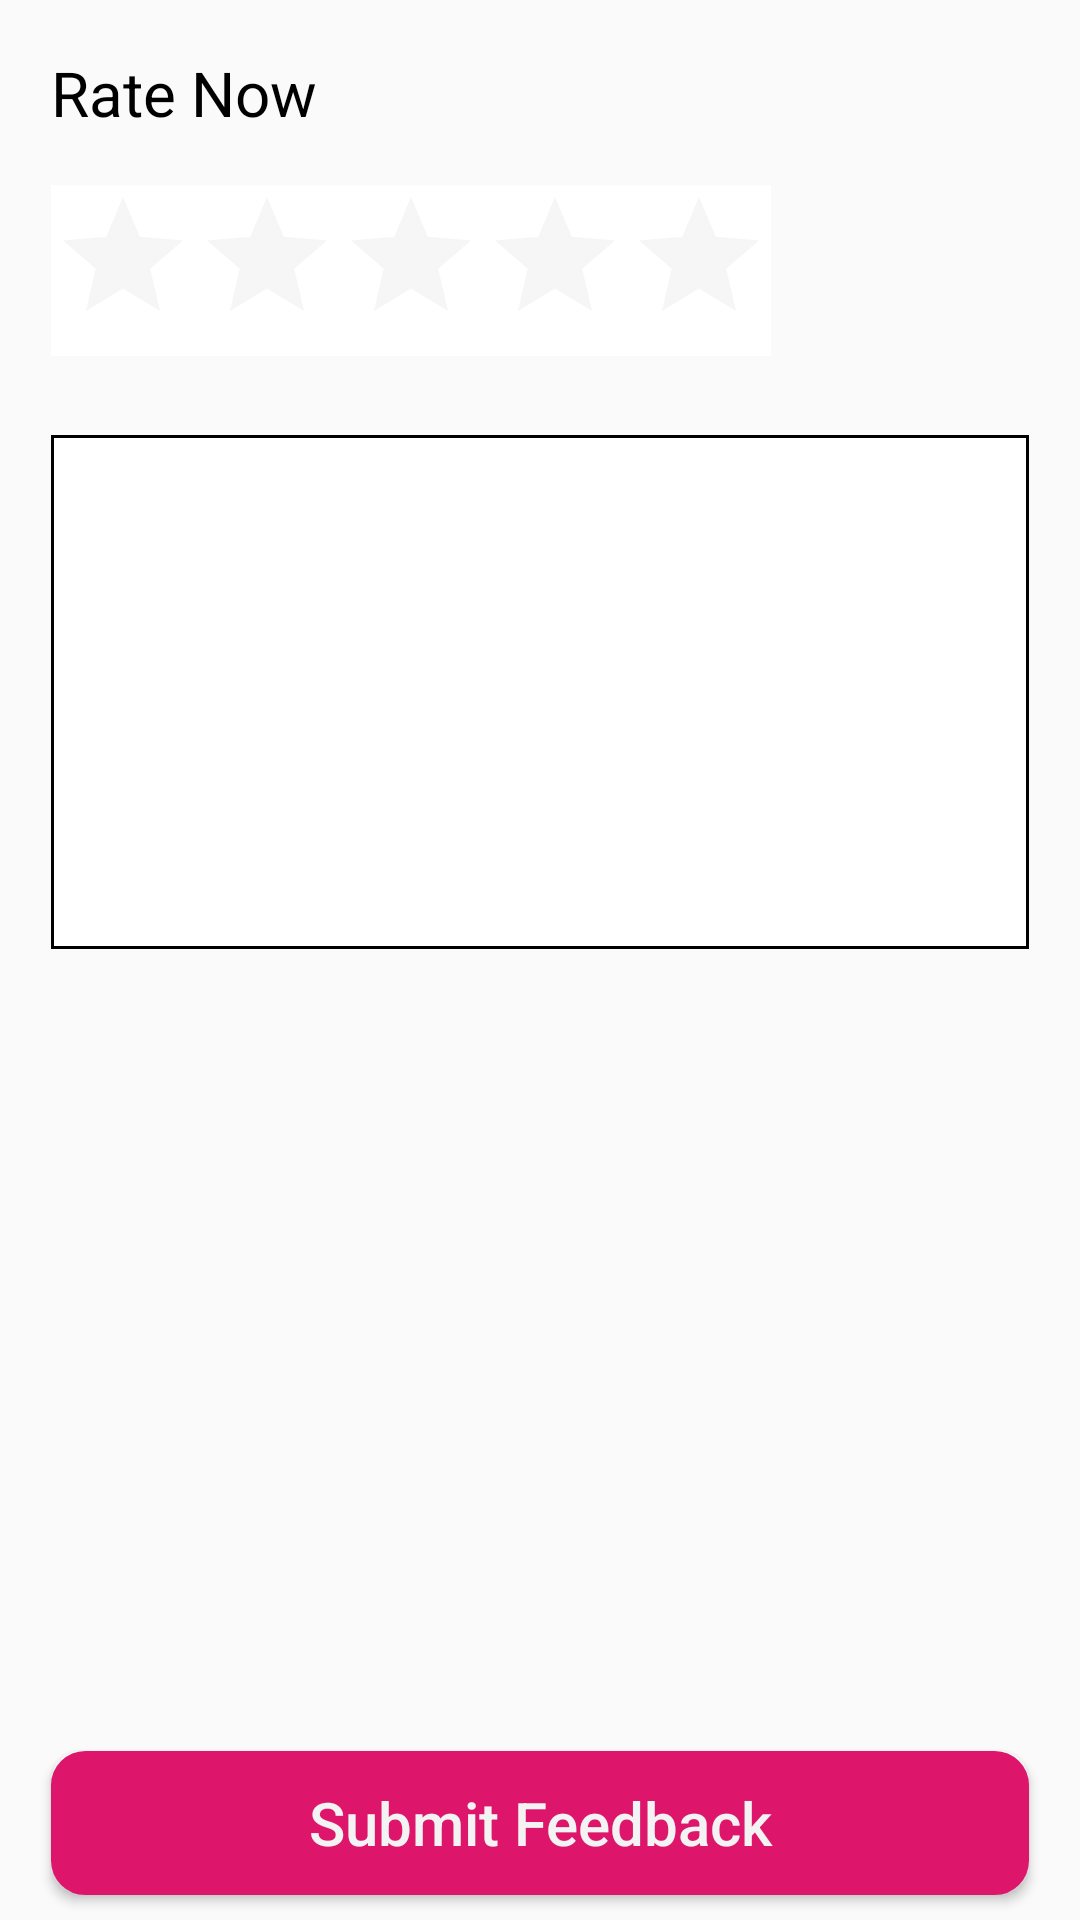

Produce the Android XML layout that renders to this screen, including the resource entries it uses.
<!-- AndroidManifest.xml: application theme AppTheme -->
<!-- res/layout/fragment_rate_us.xml -->
<?xml version="1.0" encoding="utf-8"?>
<androidx.constraintlayout.widget.ConstraintLayout xmlns:android="http://schemas.android.com/apk/res/android"
    xmlns:tools="http://schemas.android.com/tools"
    android:layout_width="match_parent"
    android:layout_height="match_parent"
    tools:context=".presentation.rate_us.RateUsFragment">

    <LinearLayout
        android:layout_width="match_parent"
        android:layout_height="match_parent"
        android:orientation="vertical"
        android:weightSum="1"
        tools:ignore="MissingConstraints">

        <LinearLayout
            android:layout_width="match_parent"
            android:layout_height="0dp"
            android:layout_weight="0.2"
            android:orientation="vertical">

            <TextView
                android:layout_width="wrap_content"
                android:layout_height="wrap_content"
                android:text="@string/rate_now"
                android:layout_margin="@dimen/rate_us_margin"
                android:textColor="@color/black"
                android:textSize="@dimen/rate_us_text_size"/>

            <RatingBar
                android:id="@+id/ratingBar"
                android:layout_width="wrap_content"
                android:layout_height="wrap_content"
                android:stepSize="0.5"
                android:layout_marginStart="@dimen/rate_us_margin"
                android:theme="@style/RatingBar"
                android:background="@color/white"
                android:numStars="5"/>

        </LinearLayout>

        <LinearLayout
            android:layout_width="match_parent"
            android:layout_height="0dp"
            android:layout_weight="0.7">

            <EditText
                android:id="@+id/feedbackComments"
                android:layout_width="match_parent"
                android:layout_height="@dimen/rate_us_text_box_height"
                android:layout_margin="@dimen/rate_us_margin"
                android:gravity="top|start"
                android:padding="5dp"
                android:background="@drawable/square_background"
                android:inputType="textCapSentences|textMultiLine"
                android:maxLength="500"
                tools:ignore="Autofill,LabelFor" />

        </LinearLayout>

        <LinearLayout
            android:layout_width="match_parent"
            android:layout_height="0dp"
            android:layout_weight="0.1"
            android:orientation="horizontal"
            android:gravity="center"
            android:baselineAligned="false">


            <Button
                android:id="@+id/submitFeedback"
                style="@style/ButtonPrimary"
                android:layout_width="match_parent"
                android:layout_height="wrap_content"
                android:layout_marginStart="@dimen/rate_us_margin"
                android:layout_marginEnd="@dimen/rate_us_margin"
                android:text="@string/submit_feedback"/>

        </LinearLayout>

    </LinearLayout>

</androidx.constraintlayout.widget.ConstraintLayout>
<!-- resources referenced by this layout -->
<resources>
  <color name="black">#FF000000</color>
  <color name="white">#FFFFFFFF</color>
  <dimen name="rate_us_margin">20dp</dimen>
  <dimen name="rate_us_text_box_height">200dp</dimen>
  <dimen name="rate_us_text_size">24sp</dimen>
  <!-- drawable square_background (drawable) -->
  <?xml version="1.0" encoding="UTF-8"?>
  <shape
      xmlns:android="http://schemas.android.com/apk/res/android"
      android:shape="rectangle">
  
      <solid
          android:color="#FFFFFFFF"/>
  
      <stroke
          android:color="#FF000000"
          android:width="1dp"/>
  </shape>
  <string name="rate_now">Rate Now</string>
  <string name="submit_feedback">Submit Feedback</string>
  <style name="ButtonPrimary">
          <item name="android:background">@drawable/bg_button</item>
          <item name="android:backgroundTint">@color/colorPrimary</item>
          <item name="android:textSize">20sp</item>
          <item name="android:textColor">@color/colorTextWhite</item>
          <item name="android:textAllCaps">false</item>
      </style>
  <style name="RatingBar" parent="Theme.AppCompat">
          <item name="colorControlNormal">@color/light_ash</item>
          <item name="colorControlActivated">@color/colorPrimary</item>
      </style>
  <style name="AppTheme" parent="Theme.AppCompat.Light.NoActionBar">
          
          <item name="colorPrimary">@color/colorPrimary</item>
          <item name="colorPrimaryDark">@color/colorPrimaryDark</item>
          <item name="colorAccent">@color/colorPrimary</item>
          <item name="colorOnPrimary">@color/white</item>
      </style>
  <!-- drawable bg_button (drawable) -->
  <?xml version="1.0" encoding="UTF-8"?>
  <shape xmlns:android="http://schemas.android.com/apk/res/android">
      <solid android:color="@color/colorPrimary" />
      <stroke
          android:width="3dp"
          android:color="#DD156B" />
      <corners android:radius="10dp" />
      <padding
          android:bottom="0dp"
          android:left="0dp"
          android:right="0dp"
          android:top="0dp" />
  </shape>
  <color name="colorPrimary">#DD156B</color>
  <color name="colorTextWhite">#F3F3F3</color>
  <color name="light_ash">#E0E0E0</color>
  <color name="colorPrimaryDark">#DD156B</color>
</resources>
